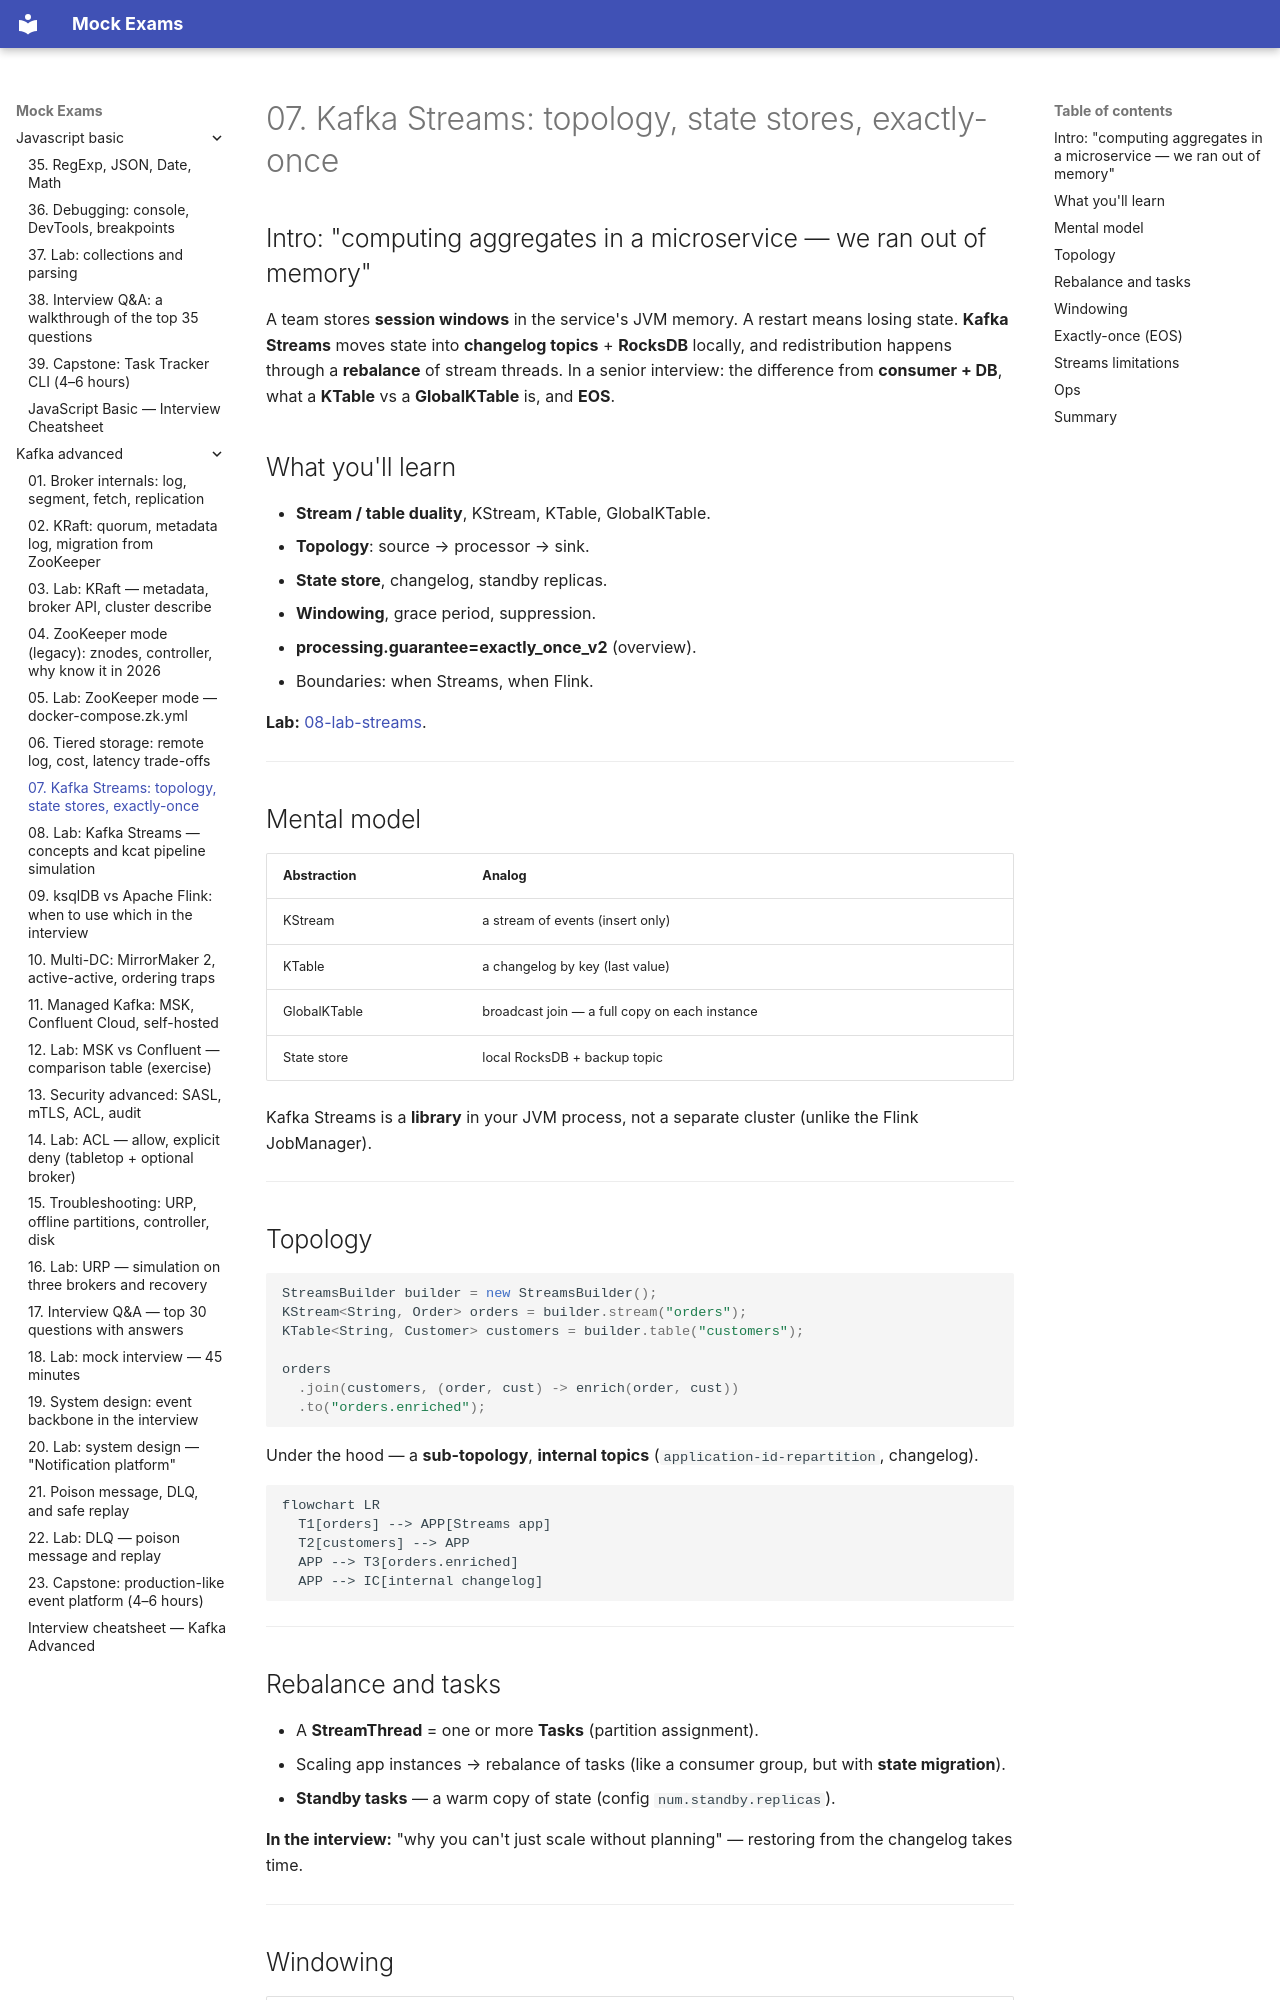

repository: FedorArbuzov/mock-exams · page: kafka-advanced/07-kafka-streams/index.html · generator: mkdocs

# 07. Kafka Streams: topology, state stores, exactly-once

## Intro: "computing aggregates in a microservice — we ran out of memory"

A team stores **session windows** in the service's JVM memory. A restart means losing state. **Kafka Streams** moves state into **changelog topics** + **RocksDB** locally, and redistribution happens through a **rebalance** of stream threads. In a senior interview: the difference from **consumer + DB**, what a **KTable** vs a **GlobalKTable** is, and **EOS**.

## What you'll learn

- **Stream / table duality**, KStream, KTable, GlobalKTable.
- **Topology**: source → processor → sink.
- **State store**, changelog, standby replicas.
- **Windowing**, grace period, suppression.
- **processing.guarantee=exactly_once_v2** (overview).
- Boundaries: when Streams, when Flink.

**Lab:** [08-lab-streams](08-lab-streams.md).

---

## Mental model

| Abstraction | Analog |
|------------|--------|
| KStream | a stream of events (insert only) |
| KTable | a changelog by key (last value) |
| GlobalKTable | broadcast join — a full copy on each instance |
| State store | local RocksDB + backup topic |

Kafka Streams is a **library** in your JVM process, not a separate cluster (unlike the Flink JobManager).

---

## Topology

```java
StreamsBuilder builder = new StreamsBuilder();
KStream<String, Order> orders = builder.stream("orders");
KTable<String, Customer> customers = builder.table("customers");

orders
  .join(customers, (order, cust) -> enrich(order, cust))
  .to("orders.enriched");
```

Under the hood — a **sub-topology**, **internal topics** (`application-id-repartition`, changelog).

```mermaid
flowchart LR
  T1[orders] --> APP[Streams app]
  T2[customers] --> APP
  APP --> T3[orders.enriched]
  APP --> IC[internal changelog]
```

---
